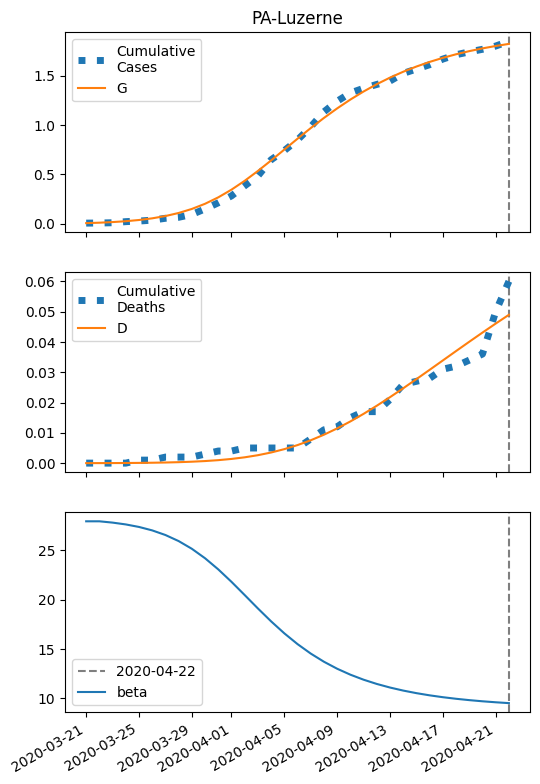

Data behind this chart, as committed beside it:
series, 2020-03-21, 2020-03-22, 2020-03-23, 2020-03-24, 2020-03-25, 2020-03-26, 2020-03-27, 2020-03-28, 2020-03-29, 2020-03-30, 2020-03-31, 2020-04-01, 2020-04-02, 2020-04-03, 2020-04-04, 2020-04-05, 2020-04-06, 2020-04-07, 2020-04-08, 2020-04-09, 2020-04-10, 2020-04-11, 2020-04-12
S, 8362, 8358, 8352, 8343, 8331, 8314, 8290, 8259, 8219, 8166, 8101, 8023, 7933, 7834, 7727, 7617, 7507, 7399, 7296, 7200, 7110, 7029, 6955
I, 6.0, 8.52, 12.07, 17.02, 23.88, 33.27, 45.89, 62.48, 83.63, 109.6, 140, 173.7, 208.7, 242.4, 272.4, 296.4, 313, 321.8, 323.1, 317.6, 306.7, 291.6, 273.5
IH, 0.6951, 1.34, 2.23, 3.467, 5.189, 7.581, 10.89, 15.42, 21.55, 29.68, 40.23, 53.55, 69.81, 88.95, 110.6, 134.2, 158.9, 183.7, 207.7, 230.1, 250.3, 267.8, 282.3
IN, 1.2, 2.161, 3.435, 5.164, 7.539, 10.81, 15.32, 21.44, 29.67, 40.49, 54.34, 71.52, 92.02, 115.4, 140.9, 167.3, 193.3, 217.4, 238.5, 255.6, 268.2, 276.1, 279.5
D, 0.01, 0.01695, 0.03035, 0.05265, 0.08733, 0.1392, 0.215, 0.3239, 0.4781, 0.6936, 0.9904, 1.393, 1.928, 2.626, 3.516, 4.622, 5.964, 7.553, 9.389, 11.47, 13.77, 16.27, 18.95
R, 0.0, 0.2821, 0.7957, 1.618, 2.862, 4.686, 7.31, 11.04, 16.27, 23.51, 33.42, 46.74, 64.31, 86.97, 115.5, 150.4, 192.1, 240.4, 295.2, 355.5, 420.7, 489.7, 561.3
G, 6.0, 10.41, 16.65, 25.42, 37.66, 54.59, 77.72, 108.8, 149.7, 202.1, 267.1, 345, 434.8, 534.5, 641, 751.1, 861.3, 969, 1072, 1168, 1258, 1340, 1414
H, 4179, 4179, 4179, 4179, 4179, 4179, 4179, 4179, 4179, 4179, 4179, 4179, 4179, 4179, 4179, 4179, 4179, 4179, 4179, 4179, 4179, 4179, 4179
beta, 27.93, 27.93, 27.8, 27.61, 27.36, 27.01, 26.54, 25.93, 25.15, 24.19, 23.06, 21.8, 20.46, 19.11, 17.8, 16.59, 15.5, 14.54, 13.72, 13.01, 12.41, 11.9, 11.47
